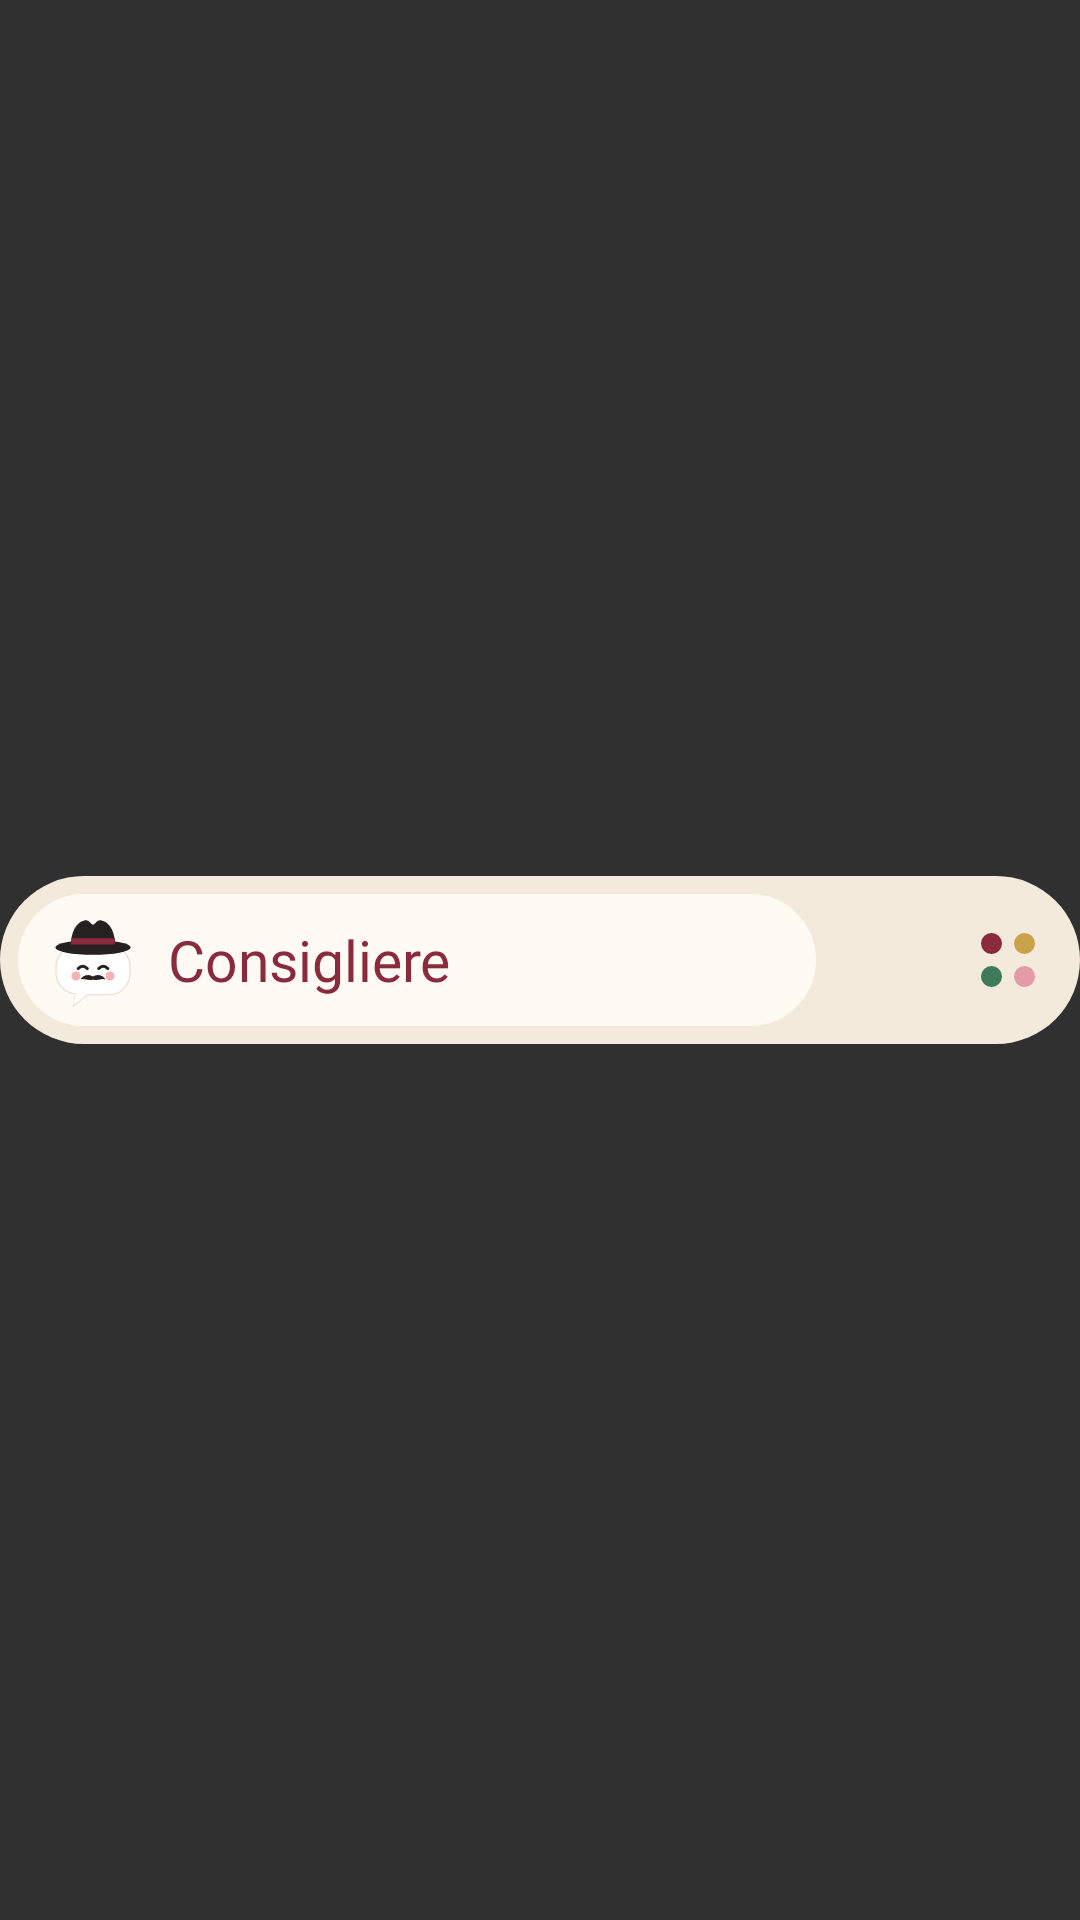

The Android layout XML behind this screen, and the referenced resources:
<!-- AndroidManifest.xml: application theme android:Theme.Material.NoActionBar -->
<!-- res/layout/voice_widget_preview.xml -->
<?xml version="1.0" encoding="utf-8"?>
<FrameLayout xmlns:android="http://schemas.android.com/apk/res/android"
    android:layout_width="match_parent"
    android:layout_height="match_parent">
    <LinearLayout
        android:layout_width="match_parent"
        android:layout_height="56dp"
        android:layout_gravity="center_vertical"
        android:background="@drawable/preview_pill"
        android:gravity="center_vertical"
        android:orientation="horizontal"
        android:paddingStart="6dp"
        android:paddingEnd="12dp">
        <LinearLayout
            android:layout_width="0dp"
            android:layout_height="44dp"
            android:layout_weight="1"
            android:background="@drawable/preview_field_light"
            android:gravity="center_vertical"
            android:orientation="horizontal"
            android:paddingStart="6dp">
            <ImageView
                android:layout_width="38dp"
                android:layout_height="38dp"
                android:src="@drawable/mascot" />
            <TextView
                android:layout_width="wrap_content"
                android:layout_height="wrap_content"
                android:layout_marginStart="6dp"
                android:fontFamily="@font/fraunces_bold"
                android:text="Consigliere"
                android:textColor="#8A2B3D"
                android:textSize="19sp" />
        </LinearLayout>
        <ImageView
            android:layout_width="28dp"
            android:layout_height="28dp"
            android:layout_marginStart="10dp"
            android:src="@drawable/ic_mic"
            android:tint="#8A2B3D" />
        <ImageView
            android:layout_width="24dp"
            android:layout_height="24dp"
            android:layout_marginStart="14dp"
            android:src="@drawable/ic_app_grid" />
    </LinearLayout>
</FrameLayout>
<!-- resources referenced by this layout -->
<resources>
  <!-- drawable ic_app_grid (drawable) -->
  <?xml version="1.0" encoding="utf-8"?>
  <vector xmlns:android="http://schemas.android.com/apk/res/android"
      android:width="24dp"
      android:height="24dp"
      android:viewportWidth="24"
      android:viewportHeight="24">
      
      <path android:fillColor="#8A2B3D" android:pathData="M3,6.5a3.5,3.5 0,1 0,7 0a3.5,3.5 0,1 0,-7 0Z" />
      <path android:fillColor="#C9A24A" android:pathData="M14,6.5a3.5,3.5 0,1 0,7 0a3.5,3.5 0,1 0,-7 0Z" />
      <path android:fillColor="#3F7A5C" android:pathData="M3,17.5a3.5,3.5 0,1 0,7 0a3.5,3.5 0,1 0,-7 0Z" />
      <path android:fillColor="#E59AA8" android:pathData="M14,17.5a3.5,3.5 0,1 0,7 0a3.5,3.5 0,1 0,-7 0Z" />
  </vector>
  <!-- drawable mascot (drawable) -->
  <?xml version="1.0" encoding="utf-8"?>
  <vector xmlns:android="http://schemas.android.com/apk/res/android"
      android:width="100dp"
      android:height="100dp"
      android:viewportWidth="100"
      android:viewportHeight="100">
      <path android:fillColor="#E9DCC6" android:pathData="M36,37H64A19,19 0,0 1,83 56V62A19,19 0,0 1,64 81H45.3L32,91.8L34.2,80.1A19,19 0,0 1,17 62V56A19,19 0,0 1,36 37Z" />
      <path android:fillColor="#FFFFFF" android:pathData="M36,38H64A18,18 0,0 1,82 56V62A18,18 0,0 1,64 80H45L33,90L35,79.2A18,18 0,0 1,18 62V56A18,18 0,0 1,36 38Z" />
      <path android:fillColor="#26201F" android:pathData="M17,39a33,6.5 0,1 0,66 0a33,6.5 0,1 0,-66 0Z" />
      <path android:fillColor="#26201F" android:pathData="M30.5,38C30.5,26 35,16.5 43,15.2C47,14.6 48,19 50,19C52,19 53,14.6 57,15.2C65,16.5 69.5,26 69.5,38Z" />
      <path android:fillColor="#8A2B3D" android:pathData="M30.8,31H69.2V36.5H30.8Z" />
      <path android:strokeColor="#26201F" android:strokeWidth="2.6" android:strokeLineCap="round" android:fillColor="#00000000" android:pathData="M37,57.5Q41,53.5 45,57.5M55,57.5Q59,53.5 63,57.5" />
      <path android:fillColor="#C0F29A9A" android:pathData="M31,64a4,4 0,1 0,8 0a4,4 0,1 0,-8 0ZM61,64a4,4 0,1 0,8 0a4,4 0,1 0,-8 0Z" />
      <path android:fillColor="#26201F" android:pathData="M50,64.5C46.5,62.3 41.5,62.8 39,67C43,66 46,68.4 50,67.2C54,68.4 57,66 61,67C58.5,62.8 53.5,62.3 50,64.5Z" />
  </vector>
  <!-- drawable preview_field_light (drawable) -->
  <?xml version="1.0" encoding="utf-8"?>
  <shape xmlns:android="http://schemas.android.com/apk/res/android" android:shape="rectangle">
      <solid android:color="#FFFFFBF4" />
      <corners android:radius="22dp" />
  </shape>
  <!-- drawable preview_pill (drawable) -->
  <?xml version="1.0" encoding="utf-8"?>
  <shape xmlns:android="http://schemas.android.com/apk/res/android" android:shape="rectangle">
      <solid android:color="#FFF3EADC" />
      <corners android:radius="28dp" />
  </shape>
</resources>
